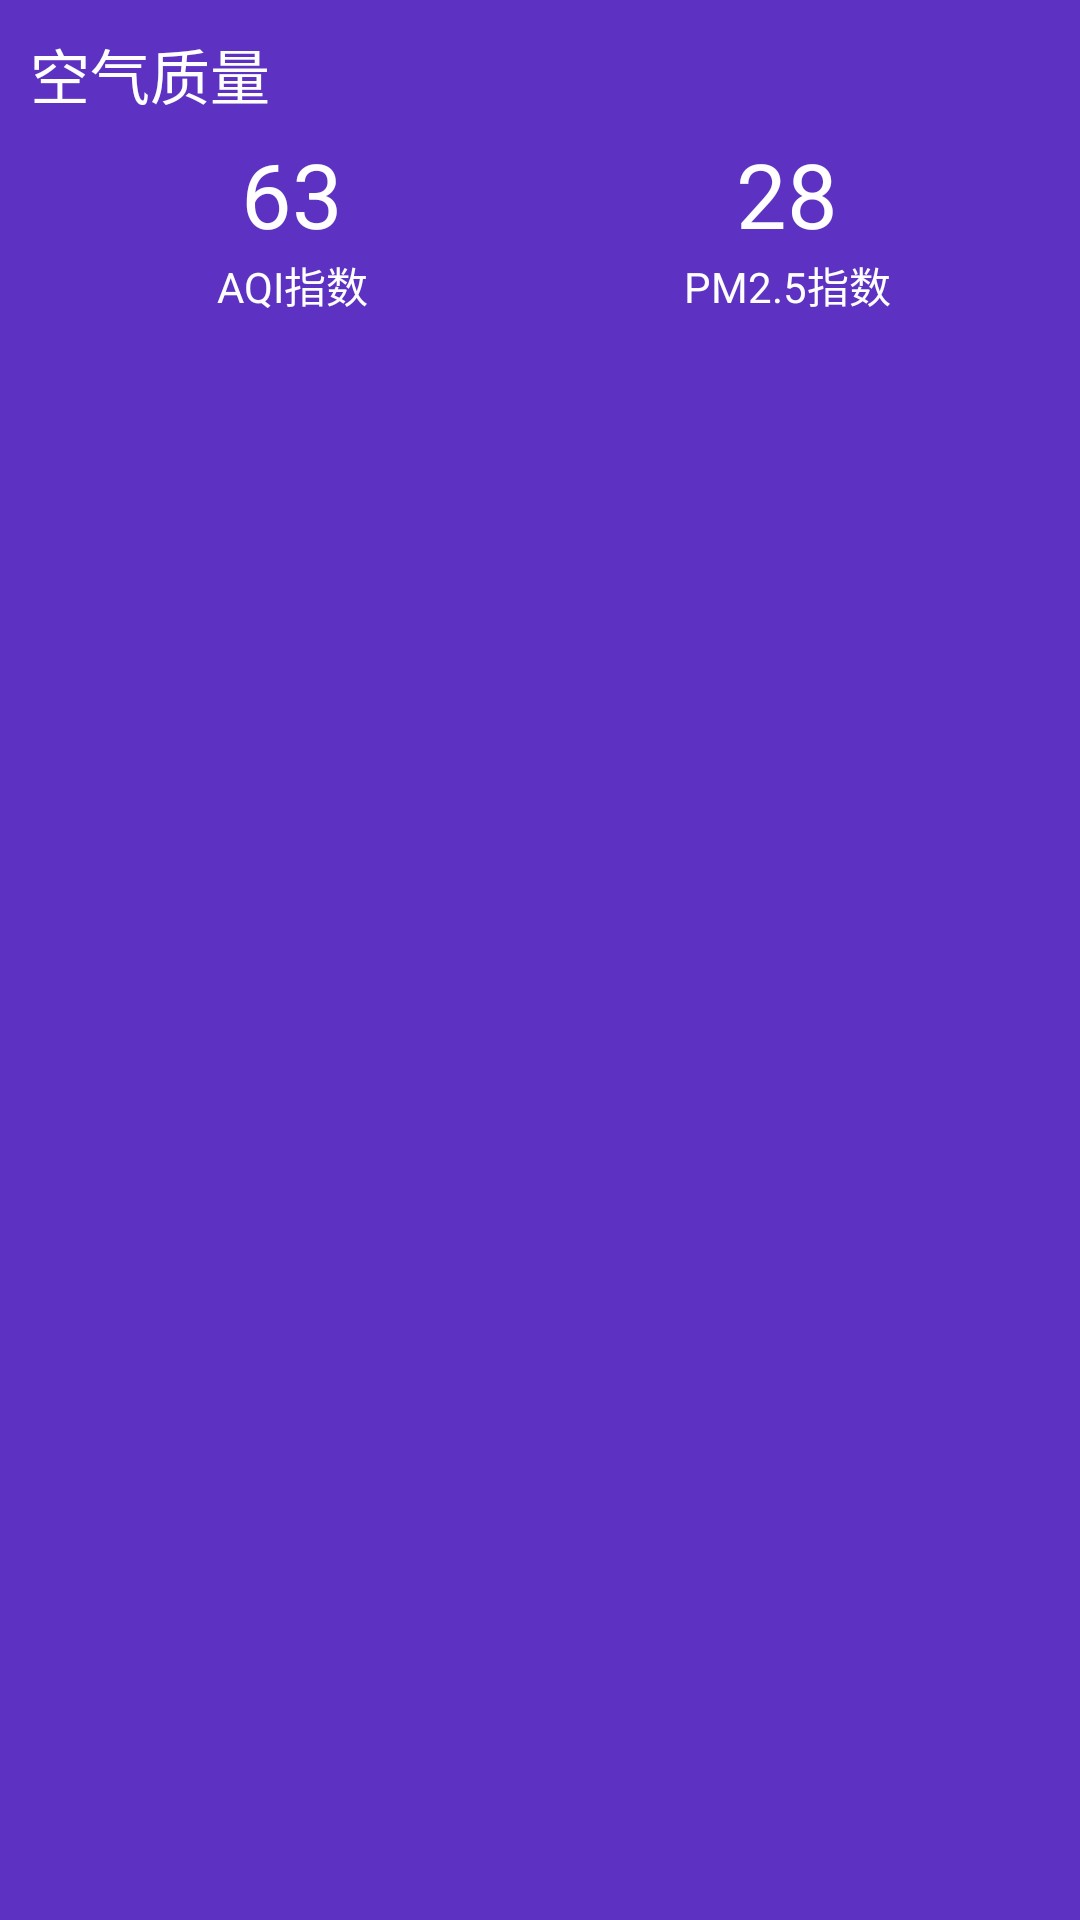

Write the Android layout XML for this screen, with the resource values it uses.
<!-- AndroidManifest.xml: application theme AppTheme -->
<!-- res/layout/weather_air_quality.xml -->
<?xml version="1.0" encoding="utf-8"?>
<LinearLayout xmlns:android="http://schemas.android.com/apk/res/android"
    android:layout_width="match_parent"
    android:layout_height="wrap_content"
    android:orientation="vertical"
    android:layout_marginTop="25dp"
    android:layout_marginLeft="10dp"
    android:layout_marginStart="10dp"
    android:layout_marginRight="10dp"
    android:layout_marginEnd="10dp"
    android:alpha="0.8"

    android:background="@color/colorPrimaryDark"
    android:padding="10dp">

    <TextView
        android:textColor="#fff"
        android:id="@+id/air_quality_textview"
        android:layout_width="wrap_content"
        android:layout_height="wrap_content"
        android:text="空气质量"
        android:textSize="20sp" />

    <LinearLayout
        android:layout_width="match_parent"
        android:layout_height="wrap_content"
        android:orientation="horizontal"
        android:padding="5dp">

        <LinearLayout
            android:layout_width="0dp"
            android:layout_height="wrap_content"
            android:layout_weight="1"
            android:gravity="center"
            android:orientation="vertical">

            <TextView
                android:textColor="#fff"

                android:id="@+id/weather_air_quality_number"
                android:layout_width="wrap_content"
                android:layout_height="wrap_content"
                android:text="63"
                android:textSize="30sp" />

            <TextView
                android:textColor="#fff"

                android:layout_width="wrap_content"
                android:layout_height="wrap_content"
                android:text="AQI指数" />

        </LinearLayout>

        <LinearLayout
            android:layout_width="0dp"
            android:layout_height="wrap_content"
            android:layout_weight="1"
            android:gravity="center"
            android:orientation="vertical">

            <TextView
                android:textColor="#fff"

                android:id="@+id/weather_air_quality_pm"
                android:layout_width="wrap_content"
                android:layout_height="wrap_content"
                android:text="28"
                android:textSize="30sp" />

            <TextView
                android:textColor="#fff"

                android:layout_width="wrap_content"
                android:layout_height="wrap_content"
                android:text="PM2.5指数" />

        </LinearLayout>

    </LinearLayout>


</LinearLayout>
<!-- resources referenced by this layout -->
<resources>
  <style name="AppTheme" parent="Theme.AppCompat.Light.DarkActionBar">
          
          <item name="colorPrimary">@color/colorPrimary</item>
          <item name="colorPrimaryDark">@color/colorPrimaryDark</item>
          <item name="colorAccent">@color/colorAccent</item>
      </style>
  <!-- not gathered from this repository: default colours our renderer supplied (Android Studio template values) -->
  <color name="colorPrimary">#FF6200EE</color>
  <color name="colorPrimaryDark">#FF3700B3</color>
  <color name="colorAccent">#FF03DAC5</color>
</resources>
